pico-8 play session: no input (idle), after a click and taps of 🅾, ❎, 🅾+❎, 🅾 in the second before t = 0

[t = 1 s] idle ~1s (no d-pad/buttons)
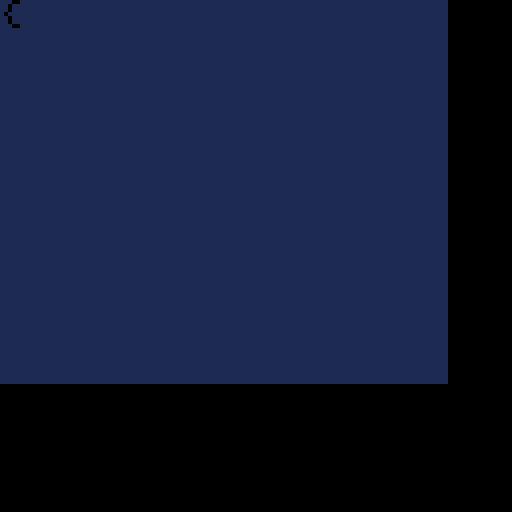

pico-8 cartridge
version 8
__lua__
-- pico-83
-- by juju
function output(x,y,s)
  x*=6 y*=8
  for c in all(s) do
    if(c==0xd6) then
      x=0 y+=8
    else
      for j=0,4 do
        for i=0,7 do
          if(band(shr(peek(c*5+j),i),1)>0 and x>=0 and y>=0 and x<=91 and y<=57)pset(x+j,y+i,0)
        end
      end
      x+=6
      if(x>90) x=0 y+=8
    end
  end
end
function _init()
  l=0
end
function _update()
  if(btnp(2)and l>0)l-=1
  if(btnp(3)and l<9)l+=1
end
function _draw()
  cls()
  --camera(-16,-32)
  rectfill(-16,-32,111,95,1)
  --rectfill(0,0,95,63,7)
  a={}
  for b=16*l,255 do
    --add(a,b)
  end
					add(a,123)
  output(0,0,a)
end
__gfx__
00000000004681404681c3040402c7c0030403c0c3040304c300e3c1800040e1f1e14001c3c7c3010204e3102022418041220083828300000183010000000100
008087800000005151a000f7f79090100102f7101040400010f1009151210004060584446090906000f0201010000010f110004444a4a4154147c1714115a4a4
4444000040404000c74545448080a2c180c700c744c74020f720400102f7020100000000000000f60000007000700041f741f741007040e10032318046266394
650205000070000000c1221400001422c1004180e380418080e380800005030000808080808000060600000201804020e3159454e30024f70400241615946412
1454b413814121f7017254545493c3a49494031017905030639494946360949492e1006363000000656300008041221400414141414100142241802010159060
e314d594e4e7909090e7f794949463e314141422f7141414e3f794949414f790909010e3149494a7f7808080f70014f71400020414f310f780412214f7040404
04f720c020f7f7408001f7e3141414e3f790909060e3141512e5f79091926464949494131010f71010f3040404f3f0030403f0f3048304f33641804136708007
80701615945434c3a49492e120408001020014f700004020102040040404040400003040000245454587f784444483834444440283444484f7834545458180e7
901020c0252525e3f7804040870044d70400020444d30000f70182440014f70400c740814087c7804040878344444483c74141418080414181c7c78040408084
4545450240f3440402c3040402c7c1020402c1c3040304c34482018244c0050505c3444645c44400806314140000f7000014146380004020408040f7b6b6b6f7
00c744c7000080c700000046458400004445820000c101870000c54542000087454700004641c00000c745c70000c545c3008742625287875262428707a292a2
0787524252870245655587025565458702655565870255455587c745655544c755654544c765556544c755455544834565558183556545818365556581835545
55810044e754000054e744000064d764000054c754000084a714000094a7040000a4972400009487140083446454838354644483836454648383544454830384
a494030394a4840303a494a4030394849403c3042414c3c3142404c38324142483c3140414c3c3042412c7c3142402c78324142287c3140412c7e4151711a085
46464201c7a01122d7872190a01700004020101020400000002000200003845404020000b70000834444834404e394946380408007c006058405060225559503
83454545000000f714000422418106c70202c10244c340c74404c32121c01436559414834444c3408040c344428041f74180e4171017e45492119254d0151515
d3000050205004000400040080c1e300c1c1c100000007807000008080800000d15171000070507000001151a000000000000040d3040200c761516180126180
4324f790d1103083454541800000c70404f7e0c183f71422d522c1c1e3c18000f7f7f7f7f777b710b777f7345734f7f7f65534f704040404044424f5244404e5
54e504048455e50400408001023070e0c183103070f0f1c7870706048080c122c100c122c100200080000240e3f3e34001e3e7e30155a255a25542a2f7a22140
e1f1e140e71094e4030704040407060381c060550014005500000000000000000000000000000000000000000000000000000000000000000000000000000000
00000000000000000000000000000000000000000000000000000000000000000000000000000000000000000000000000000000000000000000000000000000
00000000000000000000000000000000000000000000000000000000000000000000000000000000000000000000000000000000000000000000000000000000
00000000000000000000000000000000000000000000000000000000000000000000000000000000000000000000000000000000000000000000000000000000
00000000000000000000000000000000000000000000000000000000000000000000000000000000000000000000000000000000000000000000000000000000
00000000000000000000000000000000000000000000000000000000000000000000000000000000000000000000000000000000000000000000000000000000
00000000000000000000000000000000000000000000000000000000000000000000000000000000000000000000000000000000000000000000000000000000
00000000000000000000000000000000000000000000000000000000000000000000000000000000000000000000000000000000000000000000000000000000
00000000000000000000000000000000000000000000000000000000000000000000000000000000000000000000000000000000000000000000000000000000
00000000000000000000000000000000000000000000000000000000000000000000000000000000000000000000000000000000000000000000000000000000
00000000000000000000000000000000000000000000000000000000000000000000000000000000000000000000000000000000000000000000000000000000
00000000000000000000000000000000000000000000000000000000000000000000000000000000000000000000000000000000000000000000000000000000
00000000000000000000000000000000000000000000000000000000000000000000000000000000000000000000000000000000000000000000000000000000
00000000000000000000000000000000000000000000000000000000000000000000000000000000000000000000000000000000000000000000000000000000
00000000000000000000000000000000000000000000000000000000000000000000000000000000000000000000000000000000000000000000000000000000
00000000000000000000000000000000000000000000000000000000000000000000000000000000000000000000000000000000000000000000000000000000
00000000000000000000000000000000000000000000000000000000000000000000000000000000000000000000000000000000000000000000000000000000
00000000000000000000000000000000000000000000000000000000000000000000000000000000000000000000000000000000000000000000000000000000
00000000000000000000000000000000000000000000000000000000000000000000000000000000000000000000000000000000000000000000000000000000
00000000000000000000000000000000000000000000000000000000000000000000000000000000000000000000000000000000000000000000000000000000
00000000000000000000000000000000000000000000000000000000000000000000000000000000000000000000000000000000000000000000000000000000
00000000000000000000000000000000000000000000000000000000000000000000000000000000000000000000000000000000000000000000000000000000
00000000000000000000000000000000000000000000000000000000000000000000000000000000000000000000000000000000000000000000000000000000
00000000000000000000000000000000000000000000000000000000000000000000000000000000000000000000000000000000000000000000000000000000
00000000000000000000000000000000000000000000000000000000000000000000000000000000000000000000000000000000000000000000000000000000
00000000000000000000000000000000000000000000000000000000000000000000000000000000000000000000000000000000000000000000000000000000
00000000000000000000000000000000000000000000000000000000000000000000000000000000000000000000000000000000000000000000000000000000
00000000000000000000000000000000000000000000000000000000000000000000000000000000000000000000000000000000000000000000000000000000
00000000000000000000000000000000000000000000000000000000000000000000000000000000000000000000000000000000000000000000000000000000
00000000000000000000000000000000000000000000000000000000000000000000000000000000000000000000000000000000000000000000000000000000
00000000000000000000000000000000000000000000000000000000000000000000000000000000000000000000000000000000000000000000000000000000
00000000000000000000000000000000000000000000000000000000000000000000000000000000000000000000000000000000000000000000000000000000
00000000000000000000000000000000000000000000000000000000000000000000000000000000000000000000000000000000000000000000000000000000
00000000000000000000000000000000000000000000000000000000000000000000000000000000000000000000000000000000000000000000000000000000
00000000000000000000000000000000000000000000000000000000000000000000000000000000000000000000000000000000000000000000000000000000
00000000000000000000000000000000000000000000000000000000000000000000000000000000000000000000000000000000000000000000000000000000
00000000000000000000000000000000000000000000000000000000000000000000000000000000000000000000000000000000000000000000000000000000
00000000000000000000000000000000000000000000000000000000000000000000000000000000000000000000000000000000000000000000000000000000
00000000000000000000000000000000000000000000000000000000000000000000000000000000000000000000000000000000000000000000000000000000
00000000000000000000000000000000000000000000000000000000000000000000000000000000000000000000000000000000000000000000000000000000
00000000000000000000000000000000000000000000000000000000000000000000000000000000000000000000000000000000000000000000000000000000
00000000000000000000000000000000000000000000000000000000000000000000000000000000000000000000000000000000000000000000000000000000
00000000000000000000000000000000000000000000000000000000000000000000000000000000000000000000000000000000000000000000000000000000
00000000000000000000000000000000000000000000000000000000000000000000000000000000000000000000000000000000000000000000000000000000
00000000000000000000000000000000000000000000000000000000000000000000000000000000000000000000000000000000000000000000000000000000
00000000000000000000000000000000000000000000000000000000000000000000000000000000000000000000000000000000000000000000000000000000
00000000000000000000000000000000000000000000000000000000000000000000000000000000000000000000000000000000000000000000000000000000
00000000000000000000000000000000000000000000000000000000000000000000000000000000000000000000000000000000000000000000000000000000
00000000000000000000000000000000000000000000000000000000000000000000000000000000000000000000000000000000000000000000000000000000
00000000000000000000000000000000000000000000000000000000000000000000000000000000000000000000000000000000000000000000000000000000
00000000000000000000000000000000000000000000000000000000000000000000000000000000000000000000000000000000000000000000000000000000
00000000000000000000000000000000000000000000000000000000000000000000000000000000000000000000000000000000000000000000000000000000
00000000000000000000000000000000000000000000000000000000000000000000000000000000000000000000000000000000000000000000000000000000
00000000000000000000000000000000000000000000000000000000000000000000000000000000000000000000000000000000000000000000000000000000
00000000000000000000000000000000000000000000000000000000000000000000000000000000000000000000000000000000000000000000000000000000
00000000000000000000000000000000000000000000000000000000000000000000000000000000000000000000000000000000000000000000000000000000
00000000000000000000000000000000000000000000000000000000000000000000000000000000000000000000000000000000000000000000000000000000
00000000000000000000000000000000000000000000000000000000000000000000000000000000000000000000000000000000000000000000000000000000
00000000000000000000000000000000000000000000000000000000000000000000000000000000000000000000000000000000000000000000000000000000
00000000000000000000000000000000000000000000000000000000000000000000000000000000000000000000000000000000000000000000000000000000
00000000000000000000000000000000000000000000000000000000000000000000000000000000000000000000000000000000000000000000000000000000
00000000000000000000000000000000000000000000000000000000000000000000000000000000000000000000000000000000000000000000000000000000
00000000000000000000000000000000000000000000000000000000000000000000000000000000000000000000000000000000000000000000000000000000
00000000000000000000000000000000000000000000000000000000000000000000000000000000000000000000000000000000000000000000000000000000
00000000000000000000000000000000000000000000000000000000000000000000000000000000000000000000000000000000000000000000000000000000
00000000000000000000000000000000000000000000000000000000000000000000000000000000000000000000000000000000000000000000000000000000
00000000000000000000000000000000000000000000000000000000000000000000000000000000000000000000000000000000000000000000000000000000
00000000000000000000000000000000000000000000000000000000000000000000000000000000000000000000000000000000000000000000000000000000
00000000000000000000000000000000000000000000000000000000000000000000000000000000000000000000000000000000000000000000000000000000
00000000000000000000000000000000000000000000000000000000000000000000000000000000000000000000000000000000000000000000000000000000
00000000000000000000000000000000000000000000000000000000000000000000000000000000000000000000000000000000000000000000000000000000
00000000000000000000000000000000000000000000000000000000000000000000000000000000000000000000000000000000000000000000000000000000
00000000000000000000000000000000000000000000000000000000000000000000000000000000000000000000000000000000000000000000000000000000
00000000000000000000000000000000000000000000000000000000000000000000000000000000000000000000000000000000000000000000000000000000
00000000000000000000000000000000000000000000000000000000000000000000000000000000000000000000000000000000000000000000000000000000
00000000000000000000000000000000000000000000000000000000000000000000000000000000000000000000000000000000000000000000000000000000
00000000000000000000000000000000000000000000000000000000000000000000000000000000000000000000000000000000000000000000000000000000
00000000000000000000000000000000000000000000000000000000000000000000000000000000000000000000000000000000000000000000000000000000
00000000000000000000000000000000000000000000000000000000000000000000000000000000000000000000000000000000000000000000000000000000
00000000000000000000000000000000000000000000000000000000000000000000000000000000000000000000000000000000000000000000000000000000
00000000000000000000000000000000000000000000000000000000000000000000000000000000000000000000000000000000000000000000000000000000
00000000000000000000000000000000000000000000000000000000000000000000000000000000000000000000000000000000000000000000000000000000
00000000000000000000000000000000000000000000000000000000000000000000000000000000000000000000000000000000000000000000000000000000
00000000000000000000000000000000000000000000000000000000000000000000000000000000000000000000000000000000000000000000000000000000
00000000000000000000000000000000000000000000000000000000000000000000000000000000000000000000000000000000000000000000000000000000
00000000000000000000000000000000000000000000000000000000000000000000000000000000000000000000000000000000000000000000000000000000
00000000000000000000000000000000000000000000000000000000000000000000000000000000000000000000000000000000000000000000000000000000
00000000000000000000000000000000000000000000000000000000000000000000000000000000000000000000000000000000000000000000000000000000
00000000000000000000000000000000000000000000000000000000000000000000000000000000000000000000000000000000000000000000000000000000
00000000000000000000000000000000000000000000000000000000000000000000000000000000000000000000000000000000000000000000000000000000
00000000000000000000000000000000000000000000000000000000000000000000000000000000000000000000000000000000000000000000000000000000
00000000000000000000000000000000000000000000000000000000000000000000000000000000000000000000000000000000000000000000000000000000
00000000000000000000000000000000000000000000000000000000000000000000000000000000000000000000000000000000000000000000000000000000
00000000000000000000000000000000000000000000000000000000000000000000000000000000000000000000000000000000000000000000000000000000
00000000000000000000000000000000000000000000000000000000000000000000000000000000000000000000000000000000000000000000000000000000
00000000000000000000000000000000000000000000000000000000000000000000000000000000000000000000000000000000000000000000000000000000
00000000000000000000000000000000000000000000000000000000000000000000000000000000000000000000000000000000000000000000000000000000
00000000000000000000000000000000000000000000000000000000000000000000000000000000000000000000000000000000000000000000000000000000
00000000000000000000000000000000000000000000000000000000000000000000000000000000000000000000000000000000000000000000000000000000
00000000000000000000000000000000000000000000000000000000000000000000000000000000000000000000000000000000000000000000000000000000
00000000000000000000000000000000000000000000000000000000000000000000000000000000000000000000000000000000000000000000000000000000
00000000000000000000000000000000000000000000000000000000000000000000000000000000000000000000000000000000000000000000000000000000
00000000000000000000000000000000000000000000000000000000000000000000000000000000000000000000000000000000000000000000000000000000
00000000000000000000000000000000000000000000000000000000000000000000000000000000000000000000000000000000000000000000000000000000
00000000000000000000000000000000000000000000000000000000000000000000000000000000000000000000000000000000000000000000000000000000
00000000000000000000000000000000000000000000000000000000000000000000000000000000000000000000000000000000000000000000000000000000
00000000000000000000000000000000000000000000000000000000000000000000000000000000000000000000000000000000000000000000000000000000
00000000000000000000000000000000000000000000000000000000000000000000000000000000000000000000000000000000000000000000000000000000
00000000000000000000000000000000000000000000000000000000000000000000000000000000000000000000000000000000000000000000000000000000
__gff__
0000000000000000000000000000000000000000000000000000000000000000000000000000000000000000000000000000000000000000000000000000000000000000000000000000000000000000000000000000000000000000000000000000000000000000000000000000000000000000000000000000000000000000
0000000000000000000000000000000000000000000000000000000000000000000000000000000000000000000000000000000000000000000000000000000000000000000000000000000000000000000000000000000000000000000000000000000000000000000000000000000000000000000000000000000000000000
__map__
0000000000000000000000000000000000000000000000000000000000000000000000000000000000000000000000000000000000000000000000000000000000000000000000000000000000000000000000000000000000000000000000000000000000000000000000000000000000000000000000000000000000000000
0000000000000000000000000000000000000000000000000000000000000000000000000000000000000000000000000000000000000000000000000000000000000000000000000000000000000000000000000000000000000000000000000000000000000000000000000000000000000000000000000000000000000000
0000000000000000000000000000000000000000000000000000000000000000000000000000000000000000000000000000000000000000000000000000000000000000000000000000000000000000000000000000000000000000000000000000000000000000000000000000000000000000000000000000000000000000
0000000000000000000000000000000000000000000000000000000000000000000000000000000000000000000000000000000000000000000000000000000000000000000000000000000000000000000000000000000000000000000000000000000000000000000000000000000000000000000000000000000000000000
0000000000000000000000000000000000000000000000000000000000000000000000000000000000000000000000000000000000000000000000000000000000000000000000000000000000000000000000000000000000000000000000000000000000000000000000000000000000000000000000000000000000000000
0000000000000000000000000000000000000000000000000000000000000000000000000000000000000000000000000000000000000000000000000000000000000000000000000000000000000000000000000000000000000000000000000000000000000000000000000000000000000000000000000000000000000000
0000000000000000000000000000000000000000000000000000000000000000000000000000000000000000000000000000000000000000000000000000000000000000000000000000000000000000000000000000000000000000000000000000000000000000000000000000000000000000000000000000000000000000
0000000000000000000000000000000000000000000000000000000000000000000000000000000000000000000000000000000000000000000000000000000000000000000000000000000000000000000000000000000000000000000000000000000000000000000000000000000000000000000000000000000000000000
0000000000000000000000000000000000000000000000000000000000000000000000000000000000000000000000000000000000000000000000000000000000000000000000000000000000000000000000000000000000000000000000000000000000000000000000000000000000000000000000000000000000000000
0000000000000000000000000000000000000000000000000000000000000000000000000000000000000000000000000000000000000000000000000000000000000000000000000000000000000000000000000000000000000000000000000000000000000000000000000000000000000000000000000000000000000000
0000000000000000000000000000000000000000000000000000000000000000000000000000000000000000000000000000000000000000000000000000000000000000000000000000000000000000000000000000000000000000000000000000000000000000000000000000000000000000000000000000000000000000
0000000000000000000000000000000000000000000000000000000000000000000000000000000000000000000000000000000000000000000000000000000000000000000000000000000000000000000000000000000000000000000000000000000000000000000000000000000000000000000000000000000000000000
0000000000000000000000000000000000000000000000000000000000000000000000000000000000000000000000000000000000000000000000000000000000000000000000000000000000000000000000000000000000000000000000000000000000000000000000000000000000000000000000000000000000000000
0000000000000000000000000000000000000000000000000000000000000000000000000000000000000000000000000000000000000000000000000000000000000000000000000000000000000000000000000000000000000000000000000000000000000000000000000000000000000000000000000000000000000000
0000000000000000000000000000000000000000000000000000000000000000000000000000000000000000000000000000000000000000000000000000000000000000000000000000000000000000000000000000000000000000000000000000000000000000000000000000000000000000000000000000000000000000
0000000000000000000000000000000000000000000000000000000000000000000000000000000000000000000000000000000000000000000000000000000000000000000000000000000000000000000000000000000000000000000000000000000000000000000000000000000000000000000000000000000000000000
0000000000000000000000000000000000000000000000000000000000000000000000000000000000000000000000000000000000000000000000000000000000000000000000000000000000000000000000000000000000000000000000000000000000000000000000000000000000000000000000000000000000000000
0000000000000000000000000000000000000000000000000000000000000000000000000000000000000000000000000000000000000000000000000000000000000000000000000000000000000000000000000000000000000000000000000000000000000000000000000000000000000000000000000000000000000000
0000000000000000000000000000000000000000000000000000000000000000000000000000000000000000000000000000000000000000000000000000000000000000000000000000000000000000000000000000000000000000000000000000000000000000000000000000000000000000000000000000000000000000
0000000000000000000000000000000000000000000000000000000000000000000000000000000000000000000000000000000000000000000000000000000000000000000000000000000000000000000000000000000000000000000000000000000000000000000000000000000000000000000000000000000000000000
0000000000000000000000000000000000000000000000000000000000000000000000000000000000000000000000000000000000000000000000000000000000000000000000000000000000000000000000000000000000000000000000000000000000000000000000000000000000000000000000000000000000000000
0000000000000000000000000000000000000000000000000000000000000000000000000000000000000000000000000000000000000000000000000000000000000000000000000000000000000000000000000000000000000000000000000000000000000000000000000000000000000000000000000000000000000000
0000000000000000000000000000000000000000000000000000000000000000000000000000000000000000000000000000000000000000000000000000000000000000000000000000000000000000000000000000000000000000000000000000000000000000000000000000000000000000000000000000000000000000
0000000000000000000000000000000000000000000000000000000000000000000000000000000000000000000000000000000000000000000000000000000000000000000000000000000000000000000000000000000000000000000000000000000000000000000000000000000000000000000000000000000000000000
0000000000000000000000000000000000000000000000000000000000000000000000000000000000000000000000000000000000000000000000000000000000000000000000000000000000000000000000000000000000000000000000000000000000000000000000000000000000000000000000000000000000000000
0000000000000000000000000000000000000000000000000000000000000000000000000000000000000000000000000000000000000000000000000000000000000000000000000000000000000000000000000000000000000000000000000000000000000000000000000000000000000000000000000000000000000000
0000000000000000000000000000000000000000000000000000000000000000000000000000000000000000000000000000000000000000000000000000000000000000000000000000000000000000000000000000000000000000000000000000000000000000000000000000000000000000000000000000000000000000
0000000000000000000000000000000000000000000000000000000000000000000000000000000000000000000000000000000000000000000000000000000000000000000000000000000000000000000000000000000000000000000000000000000000000000000000000000000000000000000000000000000000000000
0000000000000000000000000000000000000000000000000000000000000000000000000000000000000000000000000000000000000000000000000000000000000000000000000000000000000000000000000000000000000000000000000000000000000000000000000000000000000000000000000000000000000000
0000000000000000000000000000000000000000000000000000000000000000000000000000000000000000000000000000000000000000000000000000000000000000000000000000000000000000000000000000000000000000000000000000000000000000000000000000000000000000000000000000000000000000
0000000000000000000000000000000000000000000000000000000000000000000000000000000000000000000000000000000000000000000000000000000000000000000000000000000000000000000000000000000000000000000000000000000000000000000000000000000000000000000000000000000000000000
0000000000000000000000000000000000000000000000000000000000000000000000000000000000000000000000000000000000000000000000000000000000000000000000000000000000000000000000000000000000000000000000000000000000000000000000000000000000000000000000000000000000000000
